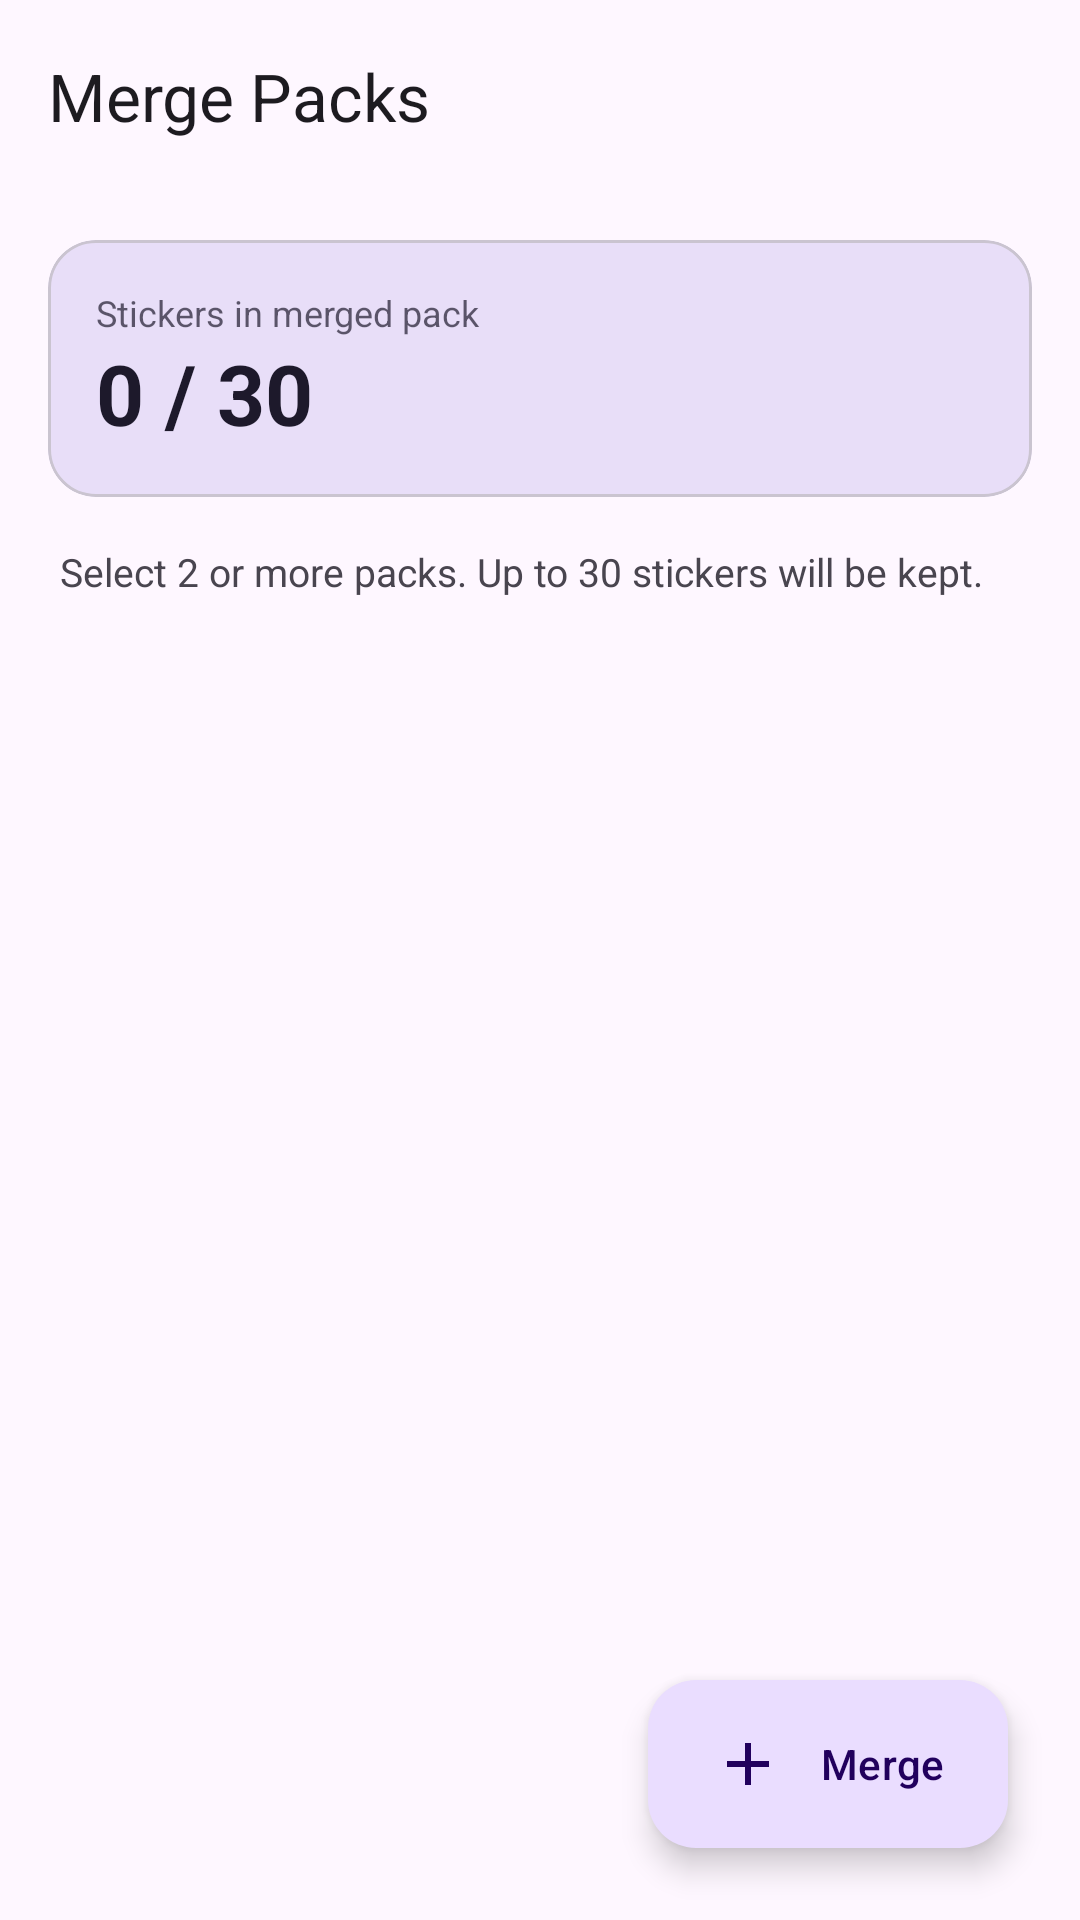

Android layout source for this screen:
<!-- AndroidManifest.xml: application theme AppTheme -->
<!-- res/layout/activity_merge_sticker_packs.xml -->
<?xml version="1.0" encoding="utf-8"?>
<androidx.coordinatorlayout.widget.CoordinatorLayout
    xmlns:android="http://schemas.android.com/apk/res/android"
    xmlns:app="http://schemas.android.com/apk/res-auto"
    android:layout_width="match_parent"
    android:layout_height="match_parent"
    android:background="?attr/colorSurface"
    android:fitsSystemWindows="true">

    <com.google.android.material.appbar.AppBarLayout
        android:id="@+id/appbar"
        android:layout_width="match_parent"
        android:layout_height="wrap_content"
        android:background="?attr/colorSurface"
        app:elevation="0dp">

        <com.google.android.material.appbar.MaterialToolbar
            android:id="@+id/toolbar"
            android:layout_width="match_parent"
            android:layout_height="?attr/actionBarSize"
            app:titleTextColor="?attr/colorOnSurface"
            app:title="@string/merge_packs_title" />

        <com.google.android.material.progressindicator.LinearProgressIndicator
            android:id="@+id/merge_progress_bar"
            android:layout_width="match_parent"
            android:layout_height="wrap_content"
            android:indeterminate="true"
            android:visibility="gone" />

    </com.google.android.material.appbar.AppBarLayout>

    <LinearLayout
        android:layout_width="match_parent"
        android:layout_height="match_parent"
        android:orientation="vertical"
        app:layout_behavior="@string/appbar_scrolling_view_behavior">

        
        <com.google.android.material.card.MaterialCardView
            android:layout_width="match_parent"
            android:layout_height="wrap_content"
            android:layout_margin="16dp"
            app:cardCornerRadius="16dp"
            app:cardElevation="0dp"
            app:strokeWidth="1dp"
            app:strokeColor="?attr/colorOutlineVariant"
            app:cardBackgroundColor="?attr/colorSecondaryContainer">

            <LinearLayout
                android:layout_width="match_parent"
                android:layout_height="wrap_content"
                android:orientation="horizontal"
                android:padding="16dp"
                android:gravity="center_vertical">

                <LinearLayout
                    android:layout_width="0dp"
                    android:layout_height="wrap_content"
                    android:layout_weight="1"
                    android:orientation="vertical">

                    <TextView
                        android:layout_width="wrap_content"
                        android:layout_height="wrap_content"
                        android:text="@string/merge_sticker_count_label"
                        android:textSize="12sp"
                        android:textColor="?attr/colorOnSecondaryContainer"
                        android:alpha="0.7" />

                    <TextView
                        android:id="@+id/merge_sticker_count"
                        android:layout_width="wrap_content"
                        android:layout_height="wrap_content"
                        android:text="0 / 30"
                        android:textSize="28sp"
                        android:textStyle="bold"
                        android:textColor="?attr/colorOnSecondaryContainer" />

                </LinearLayout>

                <TextView
                    android:id="@+id/merge_over_limit_label"
                    android:layout_width="wrap_content"
                    android:layout_height="wrap_content"
                    android:text="@string/merge_over_limit"
                    android:textColor="?attr/colorError"
                    android:textStyle="bold"
                    android:textSize="13sp"
                    android:visibility="gone" />

            </LinearLayout>

        </com.google.android.material.card.MaterialCardView>

        <TextView
            android:layout_width="match_parent"
            android:layout_height="wrap_content"
            android:text="@string/merge_packs_hint"
            android:textSize="13sp"
            android:textColor="?attr/colorOnSurfaceVariant"
            android:paddingHorizontal="20dp"
            android:paddingBottom="8dp" />

        
        <androidx.recyclerview.widget.RecyclerView
            android:id="@+id/merge_pack_list"
            android:layout_width="match_parent"
            android:layout_height="0dp"
            android:layout_weight="1"
            android:clipToPadding="false"
            android:paddingBottom="88dp" />

    </LinearLayout>

    
    <com.google.android.material.floatingactionbutton.ExtendedFloatingActionButton
        android:id="@+id/merge_button"
        style="@style/Widget.Material3.ExtendedFloatingActionButton.Primary"
        android:layout_width="wrap_content"
        android:layout_height="wrap_content"
        android:layout_gravity="bottom|end"
        android:layout_margin="24dp"
        android:text="@string/merge_button_label"
        app:cornerRadius="16dp"
        app:elevation="4dp"
        app:icon="@drawable/ic_fab_add"
        app:iconGravity="textStart" />

</androidx.coordinatorlayout.widget.CoordinatorLayout>
<!-- resources referenced by this layout -->
<resources>
  <!-- drawable ic_fab_add (drawable) -->
  <?xml version="1.0" encoding="utf-8"?>
  <vector xmlns:android="http://schemas.android.com/apk/res/android"
      android:width="24dp"
      android:height="24dp"
      android:viewportWidth="24"
      android:viewportHeight="24">
      
      <path
          android:fillColor="@android:color/white"
          android:pathData="M19,13h-6v6h-2v-6H5v-2h6V5h2v6h6v2z"/>
  </vector>
  <string name="merge_button_label">Merge</string>
  <string name="merge_over_limit">Will be trimmed to 30</string>
  <string name="merge_packs_hint">Select 2 or more packs. Up to 30 stickers will be kept.</string>
  <string name="merge_packs_title">Merge Packs</string>
  <string name="merge_sticker_count_label">Stickers in merged pack</string>
  <style name="AppTheme" parent="Theme.Material3.DayNight.NoActionBar">
          
          <item name="android:statusBarColor">@android:color/transparent</item>
          
          <item name="android:windowLightStatusBar" tools:targetApi="m">true</item>
          
          <item name="colorControlNormal">?attr/colorOnSurface</item>
  
          
          <item name="android:windowAnimationStyle">@style/WindowAnimations</item>
  
          <item name="materialButtonStyle">@style/AppButtonStyle</item>
      </style>
  <style name="WindowAnimations">
          <item name="android:activityOpenEnterAnimation">@anim/slide_in_right</item>
          <item name="android:activityOpenExitAnimation">@anim/slide_out_left</item>
          <item name="android:activityCloseEnterAnimation">@anim/slide_in_left</item>
          <item name="android:activityCloseExitAnimation">@anim/slide_out_right</item>
      </style>
  <style name="AppButtonStyle" parent="Widget.Material3.Button">
          <item name="shapeAppearanceOverlay">@style/ButtonShapeAppearance</item>
      </style>
  <style name="ButtonShapeAppearance" parent="">
          <item name="cornerFamily">rounded</item>
          <item name="cornerSize">20dp</item>
      </style>
</resources>
